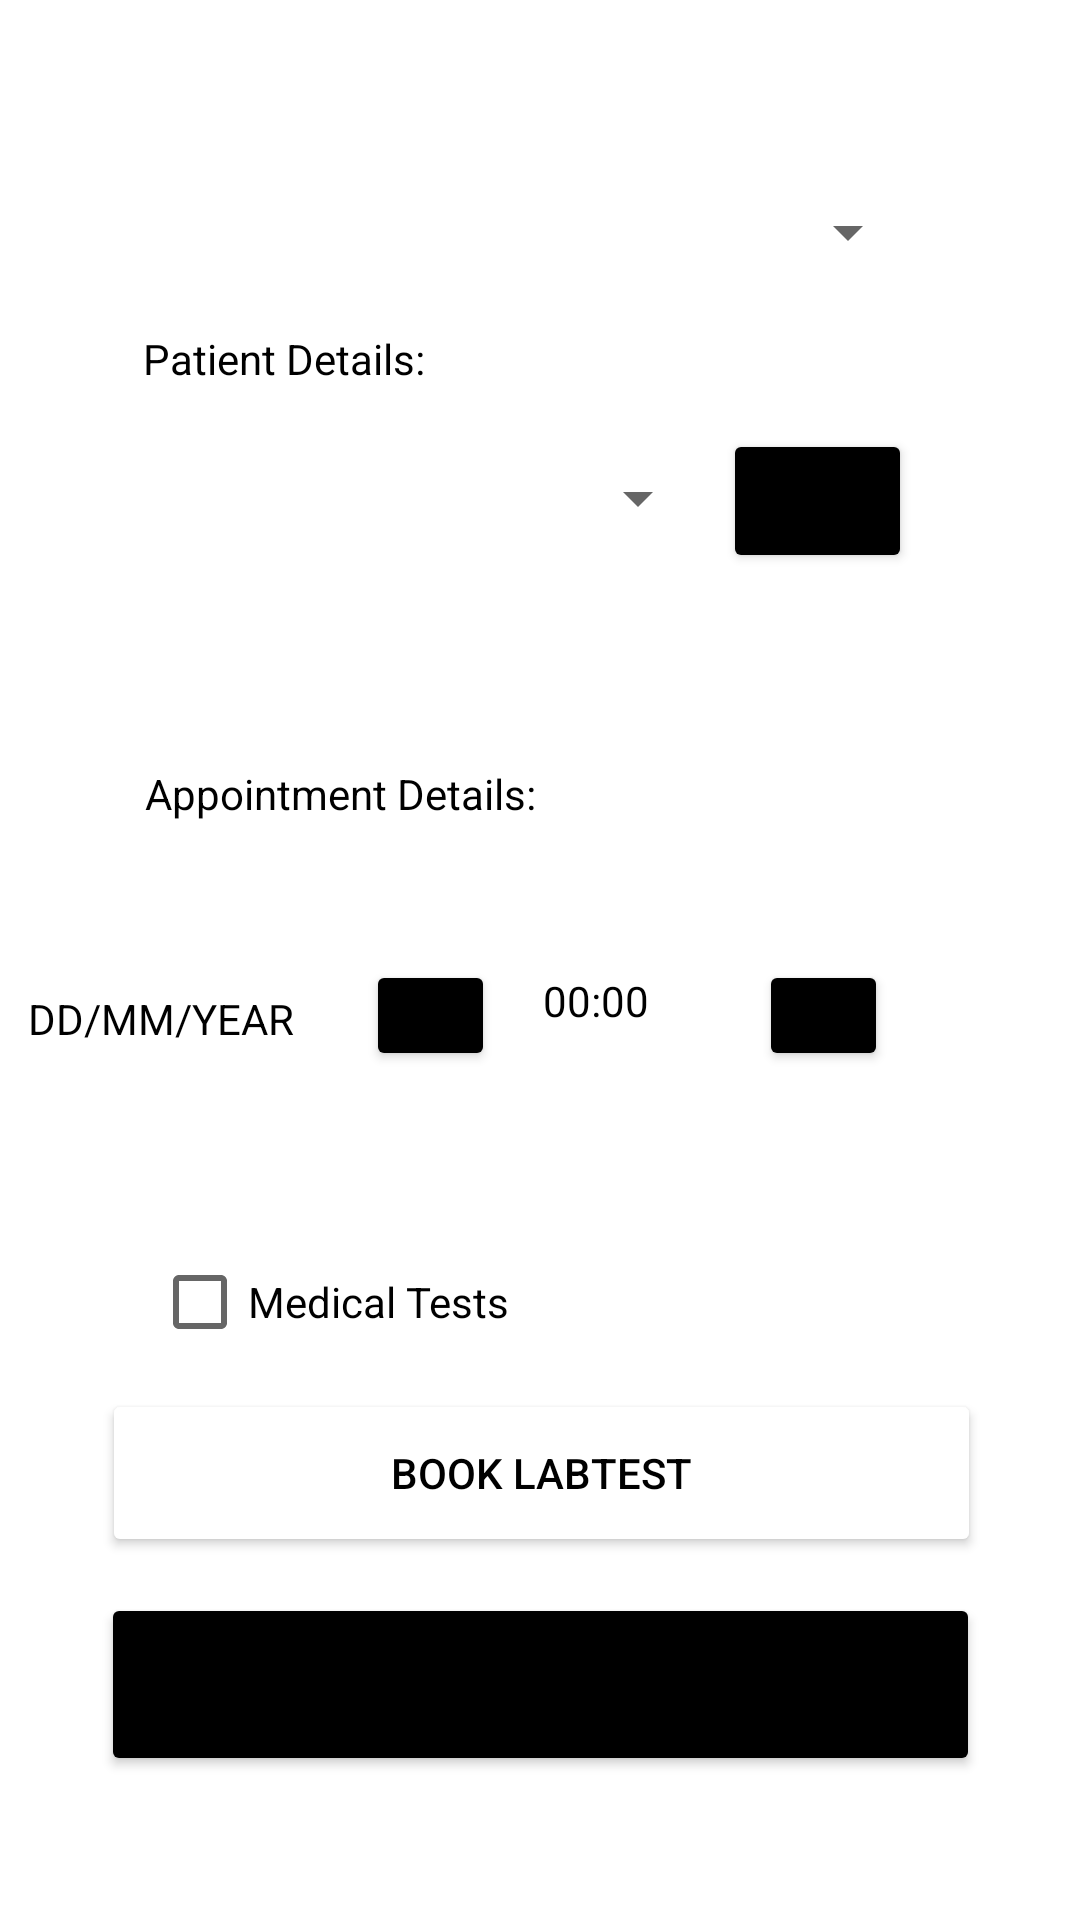

Layout XML and referenced resources for this Android screen:
<!-- AndroidManifest.xml: application theme Theme.Medbar -->
<!-- res/layout/activity_book_appointments.xml -->
<?xml version="1.0" encoding="utf-8"?>
<androidx.constraintlayout.widget.ConstraintLayout xmlns:android="http://schemas.android.com/apk/res/android"
    xmlns:app="http://schemas.android.com/apk/res-auto"
    xmlns:tools="http://schemas.android.com/tools"
    android:layout_width="match_parent"
    android:layout_height="match_parent"
    tools:context=".BookAppointments">
    <include
        android:id="@+id/toolbar"
        layout="@layout/toolbar" />
    <Button
        android:id="@+id/bookAppointment"
        android:layout_width="293dp"
        android:layout_height="61dp"
        android:layout_marginBottom="48dp"
        android:text="Book Appointment"
        app:backgroundTint="@color/black"
        app:layout_constraintBottom_toBottomOf="parent"
        app:layout_constraintEnd_toEndOf="parent"
        app:layout_constraintStart_toStartOf="parent" />

    <TextView
        android:id="@+id/textView8"
        android:layout_width="48dp"
        android:layout_height="29dp"
        android:layout_marginEnd="24dp"
        android:layout_marginRight="24dp"
        android:layout_marginBottom="60dp"
        android:text="00:00"
        android:textColor="@color/black"
        app:layout_constraintBottom_toTopOf="@+id/checkButton"
        app:layout_constraintEnd_toStartOf="@+id/chooseTime" />

    <Spinner
        android:id="@+id/spinnerYear"
        android:layout_width="268dp"
        android:layout_height="25dp"
        android:layout_marginBottom="4dp"
        app:layout_constraintBottom_toTopOf="@+id/spinnerDr"
        app:layout_constraintEnd_toEndOf="parent"
        app:layout_constraintHorizontal_bias="0.419"
        app:layout_constraintStart_toStartOf="parent" />

    <TextView
        android:id="@+id/patientTxt2"
        android:layout_width="wrap_content"
        android:layout_height="wrap_content"
        android:layout_marginBottom="56dp"
        android:text="Appointment Details:"
        android:textColor="@color/black"
        app:layout_constraintBottom_toTopOf="@+id/textView6"
        app:layout_constraintEnd_toEndOf="parent"
        app:layout_constraintHorizontal_bias="0.21"
        app:layout_constraintStart_toStartOf="parent" />

    <TextView
        android:id="@+id/drTxt"
        android:layout_width="wrap_content"
        android:layout_height="wrap_content"
        android:layout_marginTop="40dp"
        android:text="Doctor Details:"
        android:textColor="@color/black"
        app:layout_constraintBottom_toTopOf="@+id/spinnerYear"
        app:layout_constraintEnd_toEndOf="parent"
        app:layout_constraintHorizontal_bias="0.184"
        app:layout_constraintStart_toStartOf="parent"
        app:layout_constraintTop_toTopOf="parent"
        app:layout_constraintVertical_bias="1.0" />

    <TextView
        android:id="@+id/textView6"
        android:layout_width="wrap_content"
        android:layout_height="wrap_content"
        android:layout_marginEnd="24dp"
        android:layout_marginRight="24dp"
        android:layout_marginBottom="64dp"
        android:text="DD/MM/YEAR"
        android:textColor="@color/black"
        app:layout_constraintBottom_toTopOf="@+id/checkButton"
        app:layout_constraintEnd_toStartOf="@+id/chooseDate" />

    <CheckBox
        android:id="@+id/checkButton"
        android:layout_width="145dp"
        android:layout_height="42dp"
        android:layout_marginBottom="8dp"
        android:text="Medical Tests"
        app:layout_constraintBottom_toTopOf="@+id/bookLabtest"
        app:layout_constraintEnd_toEndOf="parent"
        app:layout_constraintHorizontal_bias="0.235"
        app:layout_constraintStart_toStartOf="parent" />

    <Spinner
        android:id="@+id/spinnerPatients"
        android:layout_width="219dp"
        android:layout_height="50dp"
        android:layout_marginBottom="64dp"
        app:layout_constraintBottom_toTopOf="@+id/patientTxt2"
        app:layout_constraintEnd_toStartOf="@+id/button"
        app:layout_constraintHorizontal_bias="0.81"
        app:layout_constraintStart_toStartOf="parent" />

    <Button
        android:id="@+id/button"
        android:layout_width="63dp"
        android:layout_height="48dp"
        android:layout_marginEnd="56dp"
        android:layout_marginRight="56dp"
        android:layout_marginBottom="64dp"
        android:text="scan"
        android:textSize="10sp"
        app:backgroundTint="@color/black"
        app:layout_constraintBottom_toTopOf="@+id/patientTxt2"
        app:layout_constraintEnd_toEndOf="parent" />

    <Spinner
        android:id="@+id/spinnerDr"
        android:layout_width="268dp"
        android:layout_height="25dp"
        android:layout_marginBottom="20dp"
        app:layout_constraintBottom_toTopOf="@+id/patientTxt"
        app:layout_constraintEnd_toEndOf="parent"
        app:layout_constraintHorizontal_bias="0.419"
        app:layout_constraintStart_toStartOf="parent" />

    <TextView
        android:id="@+id/patientTxt"
        android:layout_width="wrap_content"
        android:layout_height="wrap_content"
        android:layout_marginBottom="12dp"
        android:text="Patient Details:"
        android:textColor="@color/black"
        app:layout_constraintBottom_toTopOf="@+id/spinnerPatients"
        app:layout_constraintEnd_toEndOf="parent"
        app:layout_constraintHorizontal_bias="0.179"
        app:layout_constraintStart_toStartOf="parent" />

    <Button
        android:id="@+id/chooseDate"
        android:layout_width="43dp"
        android:layout_height="37dp"
        android:layout_marginEnd="16dp"
        android:layout_marginRight="16dp"
        android:layout_marginBottom="56dp"
        android:text="Button"
        app:backgroundTint="@color/black"
        app:layout_constraintBottom_toTopOf="@+id/checkButton"
        app:layout_constraintEnd_toStartOf="@+id/textView8" />

    <Button
        android:id="@+id/chooseTime"
        android:layout_width="43dp"
        android:layout_height="37dp"
        android:layout_marginEnd="64dp"
        android:layout_marginRight="64dp"
        android:layout_marginBottom="56dp"
        android:text="Button"
        app:backgroundTint="@color/black"
        app:layout_constraintBottom_toTopOf="@+id/checkButton"
        app:layout_constraintEnd_toEndOf="parent" />

    <Button
        android:id="@+id/bookLabtest"
        android:layout_width="293dp"
        android:layout_height="56dp"
        android:layout_marginBottom="12dp"
        android:text="Book Labtest"
        android:textColor="@color/black"
        app:backgroundTint="@color/white"
        app:layout_constraintBottom_toTopOf="@+id/bookAppointment"
        app:layout_constraintEnd_toEndOf="parent"
        app:layout_constraintHorizontal_bias="0.508"
        app:layout_constraintStart_toStartOf="parent" />
</androidx.constraintlayout.widget.ConstraintLayout>
<!-- res/layout/toolbar.xml (included above) -->
<?xml version="1.0" encoding="utf-8"?>
<androidx.appcompat.widget.Toolbar xmlns:android="http://schemas.android.com/apk/res/android"
    android:layout_width="match_parent"
    android:layout_height="wrap_content"
    android:background="@color/white"
    android:textSize="8sp"
    >

</androidx.appcompat.widget.Toolbar>
<!-- resources referenced by this layout -->
<resources>
  <color name="black">#FF000000</color>
  <color name="white">#FFFFFFFF</color>
  <style name="Theme.Medbar" parent="Theme.MaterialComponents.DayNight.NoActionBar">
          
          <item name="colorPrimary">@color/black</item>
          <item name="colorPrimaryVariant">@color/purple_700</item>
          <item name="colorOnPrimary">@color/white</item>
          
          <item name="colorSecondary">@color/black</item>
          <item name="colorSecondaryVariant">@color/teal_700</item>
          <item name="colorOnSecondary">@color/black</item>
          
          <item name="android:statusBarColor" tools:targetApi="l">?attr/colorPrimaryVariant</item>
          
      </style>
  <color name="purple_700">#FF3700B3</color>
  <color name="teal_700">#FF018786</color>
</resources>
